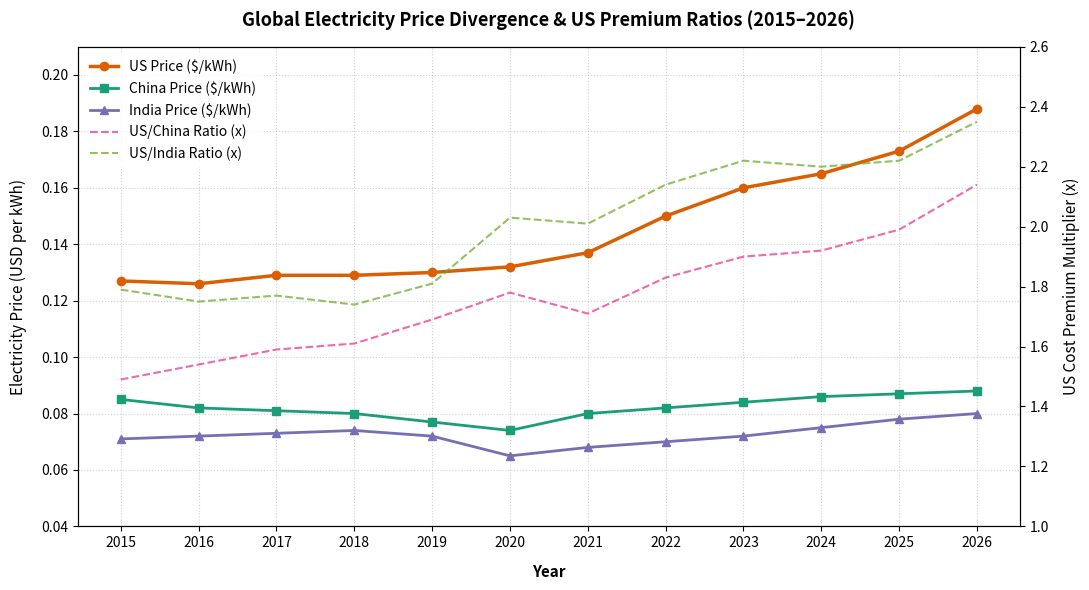

Python code for this plot:
import matplotlib.pyplot as plt
import pandas as pd

# 1. Structure the historical energy dataset
data = {
    'Year': list(range(2015, 2027)),
    'US': [0.127, 0.126, 0.129, 0.129, 0.130, 0.132, 0.137, 0.150, 0.160, 0.165, 0.173, 0.188],
    'China': [0.085, 0.082, 0.081, 0.080, 0.077, 0.074, 0.080, 0.082, 0.084, 0.086, 0.087, 0.088],
    'India': [0.071, 0.072, 0.073, 0.074, 0.072, 0.065, 0.068, 0.070, 0.072, 0.075, 0.078, 0.080],
    'US_China_Ratio': [1.49, 1.54, 1.59, 1.61, 1.69, 1.78, 1.71, 1.83, 1.90, 1.92, 1.99, 2.14],
    'US_India_Ratio': [1.79, 1.75, 1.77, 1.74, 1.81, 2.03, 2.01, 2.14, 2.22, 2.20, 2.22, 2.35]
}
df = pd.DataFrame(data)

# 2. Initialize the plot layout
fig, ax1 = plt.subplots(figsize=(11, 6))
ax2 = ax1.twinx()  # Create shared-X right axis for ratios

# 3. Plot Absolute Electricity Prices (Left Axis)
line1 = ax1.plot(df['Year'], df['US'], color='#d95f02', marker='o', linewidth=2.5, label='US Price ($/kWh)')
line2 = ax1.plot(df['Year'], df['China'], color='#1b9e77', marker='s', linewidth=2, label='China Price ($/kWh)')
line3 = ax1.plot(df['Year'], df['India'], color='#7570b3', marker='^', linewidth=2, label='India Price ($/kWh)')

# 4. Plot Premium Price Ratios (Right Axis)
line4 = ax2.plot(df['Year'], df['US_China_Ratio'], color='#e7298a', linestyle='--', alpha=0.7, label='US/China Ratio (x)')
line5 = ax2.plot(df['Year'], df['US_India_Ratio'], color='#66a61e', linestyle='--', alpha=0.7, label='US/India Ratio (x)')

# 5. Fine-tune axis labels and constraints
ax1.set_xlabel('Year', fontsize=11, fontweight='bold', labelpad=10)
ax1.set_ylabel('Electricity Price (USD per kWh)', color='black', fontsize=11, labelpad=10)
ax2.set_ylabel('US Cost Premium Multiplier (x)', color='black', fontsize=11, labelpad=10)

# Format ticker marks for readability
ax1.set_xticks(df['Year'])
ax1.set_ylim(0.04, 0.21)
ax2.set_ylim(1.0, 2.6)

# 6. Build a unified grid and legend
ax1.grid(True, linestyle=':', alpha=0.6)
lines = line1 + line2 + line3 + line4 + line5
labels = [l.get_label() for l in lines]
ax1.legend(lines, labels, loc='upper left', frameon=True, facecolor='white', edgecolor='none')

plt.title('Global Electricity Price Divergence & US Premium Ratios (2015–2026)', fontsize=13, fontweight='bold', pad=15)
plt.tight_layout()

# 7. Display the final visualization
plt.show()
